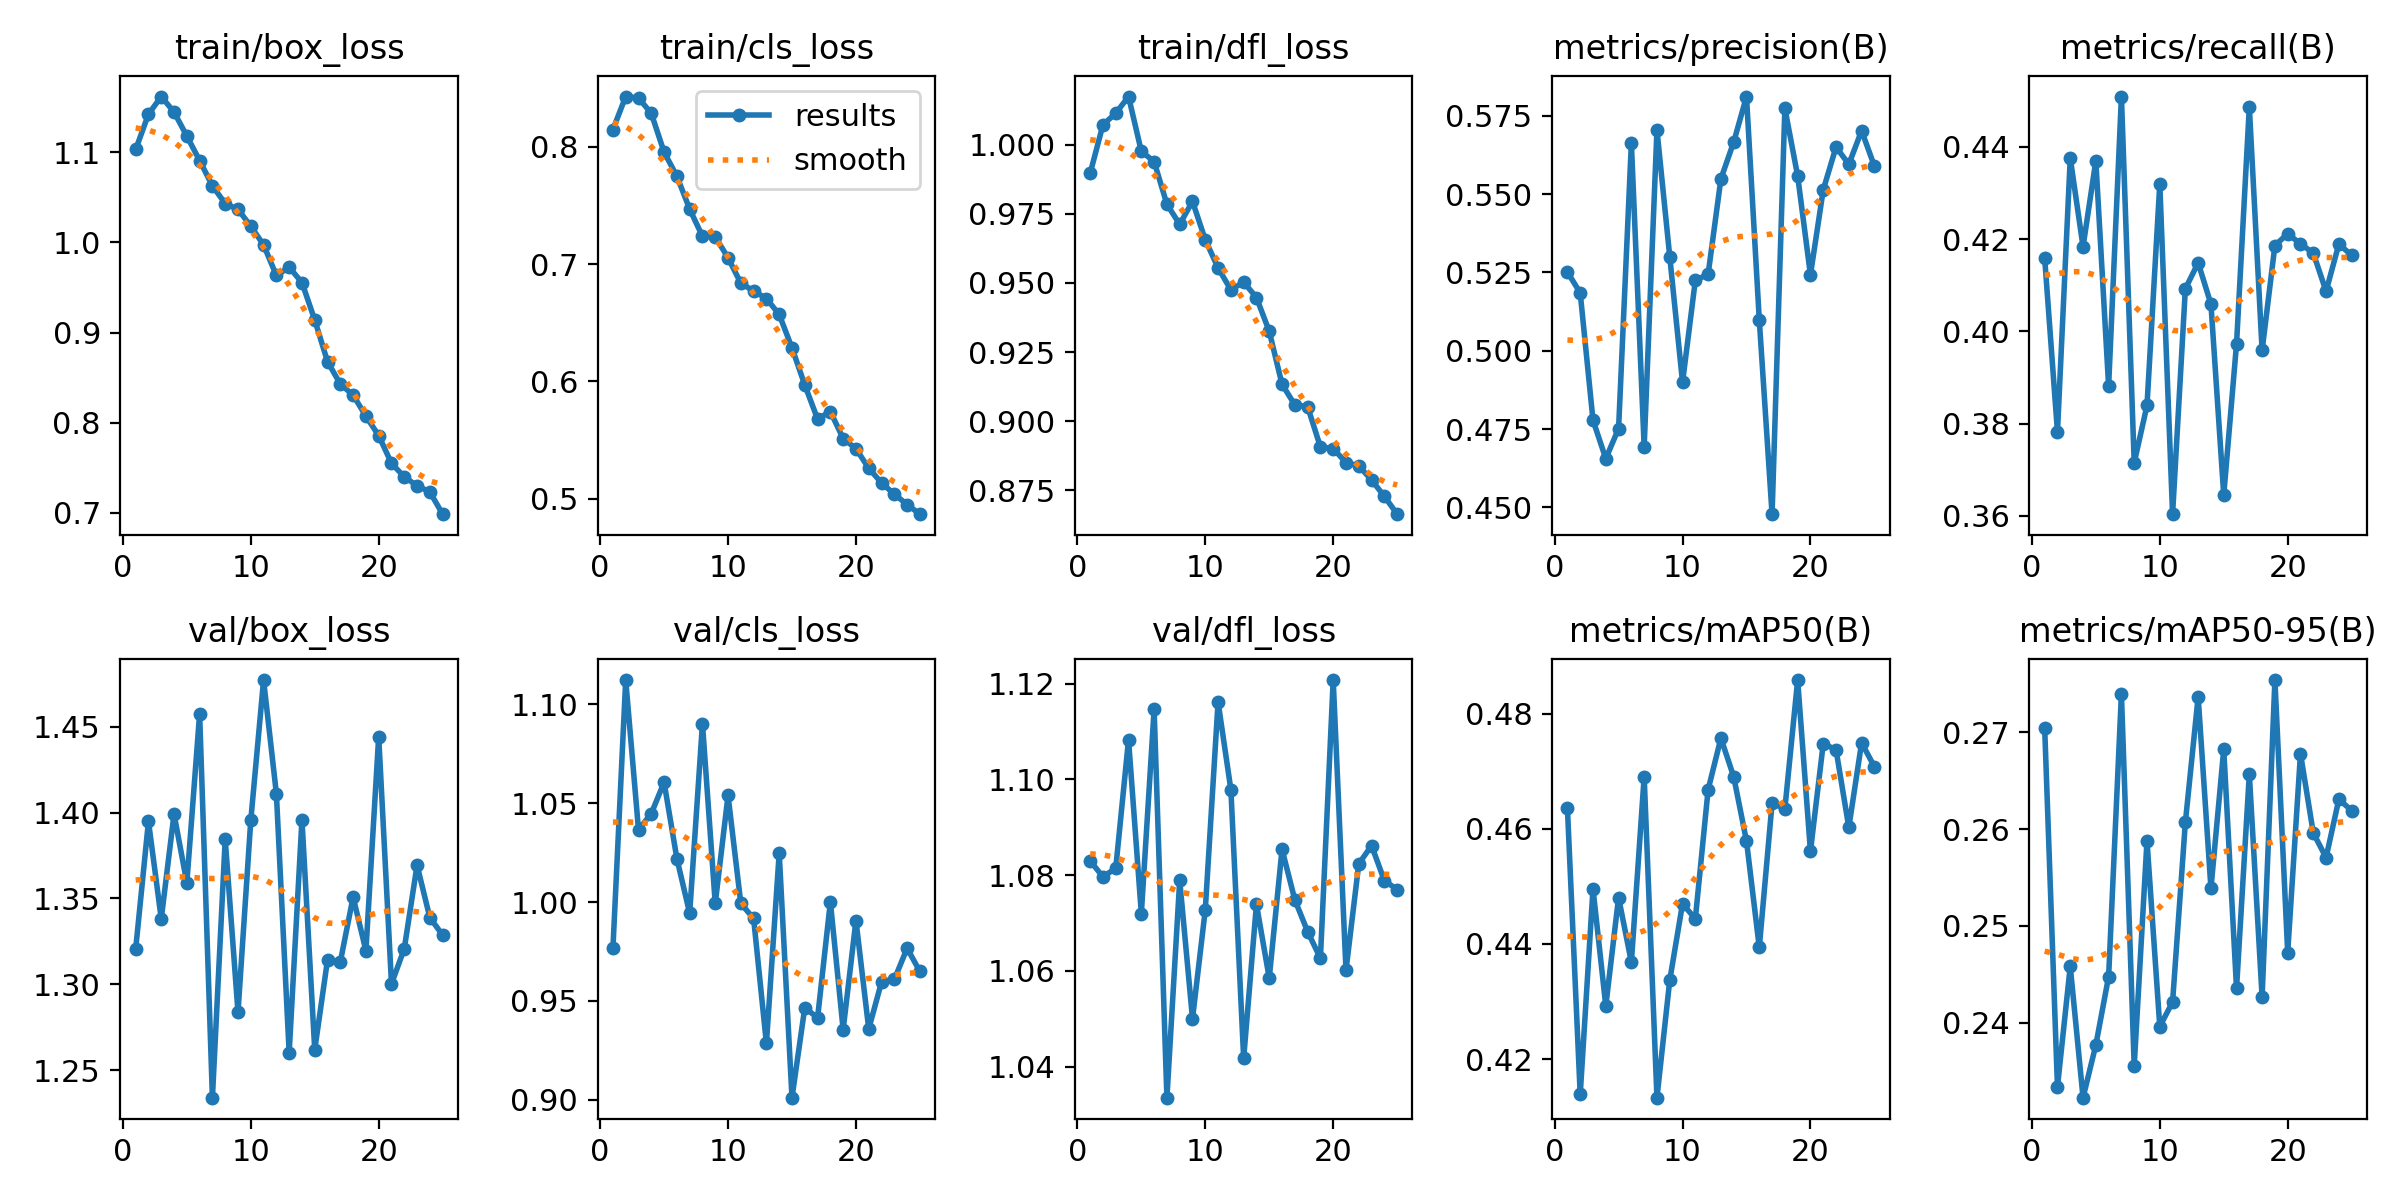

The data file committed next to this chart (first rows):
epoch, time, train/box_loss, train/cls_loss, train/dfl_loss, metrics/precision(B), metrics/recall(B), metrics/mAP50(B), metrics/mAP50-95(B), val/box_loss, val/cls_loss, val/dfl_loss, lr/pg0, lr/pg1, lr/pg2
1, 47.09, 1.103, 0.8145, 0.9897, 0.5251, 0.4159, 0.4636, 0.2705, 1.321, 0.9766, 1.083, 0.0004123, 0.0004123, 0.0004123
2, 91.06, 1.142, 0.8427, 1.007, 0.5184, 0.3782, 0.4139, 0.2334, 1.395, 1.112, 1.08, 0.0007961, 0.0007961, 0.0007961
3, 135.6, 1.162, 0.8414, 1.011, 0.4778, 0.4375, 0.4496, 0.2458, 1.338, 1.037, 1.081, 0.001147, 0.001147, 0.001147
4, 179.4, 1.145, 0.8284, 1.017, 0.4656, 0.4183, 0.4292, 0.2322, 1.399, 1.045, 1.108, 0.001102, 0.001102, 0.001102
5, 223.9, 1.118, 0.7954, 0.9975, 0.4752, 0.4369, 0.4481, 0.2377, 1.359, 1.061, 1.072, 0.001052, 0.001052, 0.001052
6, 266.6, 1.091, 0.7748, 0.9939, 0.5662, 0.3881, 0.4368, 0.2448, 1.458, 1.022, 1.115, 0.001002, 0.001002, 0.001002
7, 310, 1.063, 0.7469, 0.9784, 0.4694, 0.4509, 0.469, 0.274, 1.234, 0.9944, 1.034, 0.000953, 0.000953, 0.000953
8, 352.2, 1.043, 0.7236, 0.9712, 0.5705, 0.3715, 0.4133, 0.2355, 1.384, 1.09, 1.079, 0.0009035, 0.0009035, 0.0009035
9, 395, 1.037, 0.7232, 0.9795, 0.53, 0.3839, 0.4337, 0.2588, 1.284, 0.9993, 1.05, 0.000854, 0.000854, 0.000854
10, 439.1, 1.018, 0.7054, 0.9656, 0.4899, 0.4319, 0.447, 0.2396, 1.396, 1.054, 1.073, 0.0008045, 0.0008045, 0.0008045
11, 484.1, 0.9973, 0.6837, 0.9554, 0.5224, 0.3604, 0.4444, 0.2421, 1.477, 0.9993, 1.116, 0.000755, 0.000755, 0.000755
12, 526.5, 0.9633, 0.6772, 0.9475, 0.5244, 0.4092, 0.4668, 0.2607, 1.411, 0.9917, 1.098, 0.0007055, 0.0007055, 0.0007055
13, 573.1, 0.9725, 0.6706, 0.9503, 0.5549, 0.4148, 0.4757, 0.2737, 1.26, 0.9285, 1.042, 0.000656, 0.000656, 0.000656
14, 615.1, 0.9555, 0.6571, 0.9447, 0.5666, 0.4059, 0.469, 0.2539, 1.396, 1.025, 1.074, 0.0006065, 0.0006065, 0.0006065
15, 663.6, 0.9139, 0.6286, 0.9325, 0.5811, 0.3645, 0.4579, 0.2683, 1.262, 0.9011, 1.058, 0.000557, 0.000557, 0.000557
16, 706.3, 0.8677, 0.597, 0.9133, 0.5099, 0.3973, 0.4394, 0.2435, 1.314, 0.9466, 1.085, 0.0005075, 0.0005075, 0.0005075
17, 747.3, 0.8428, 0.5681, 0.9059, 0.4478, 0.4486, 0.4644, 0.2657, 1.313, 0.9414, 1.075, 0.000458, 0.000458, 0.000458
18, 788.2, 0.8305, 0.5744, 0.9053, 0.5774, 0.3959, 0.4635, 0.2427, 1.351, 1, 1.068, 0.0004085, 0.0004085, 0.0004085
19, 829, 0.8072, 0.5514, 0.8907, 0.5558, 0.4186, 0.4858, 0.2754, 1.32, 0.9355, 1.063, 0.000359, 0.000359, 0.000359
20, 870, 0.7855, 0.5428, 0.8901, 0.5242, 0.4212, 0.4561, 0.2472, 1.444, 0.9907, 1.121, 0.0003095, 0.0003095, 0.0003095
21, 911, 0.7548, 0.5261, 0.8851, 0.5513, 0.4189, 0.4748, 0.2678, 1.3, 0.9358, 1.06, 0.00026, 0.00026, 0.00026
22, 952, 0.7397, 0.5136, 0.8839, 0.565, 0.4169, 0.4737, 0.2596, 1.321, 0.9596, 1.082, 0.0002105, 0.0002105, 0.0002105
23, 992.7, 0.7299, 0.504, 0.8788, 0.5595, 0.4087, 0.4602, 0.2571, 1.369, 0.9609, 1.086, 0.000161, 0.000161, 0.000161
24, 1034, 0.723, 0.4952, 0.8729, 0.5702, 0.4189, 0.4749, 0.2631, 1.339, 0.9767, 1.079, 0.0001115, 0.0001115, 0.0001115
25, 1075, 0.6983, 0.487, 0.8664, 0.5589, 0.4165, 0.4708, 0.2619, 1.329, 0.9649, 1.077, 6.2e-05, 6.2e-05, 6.2e-05
